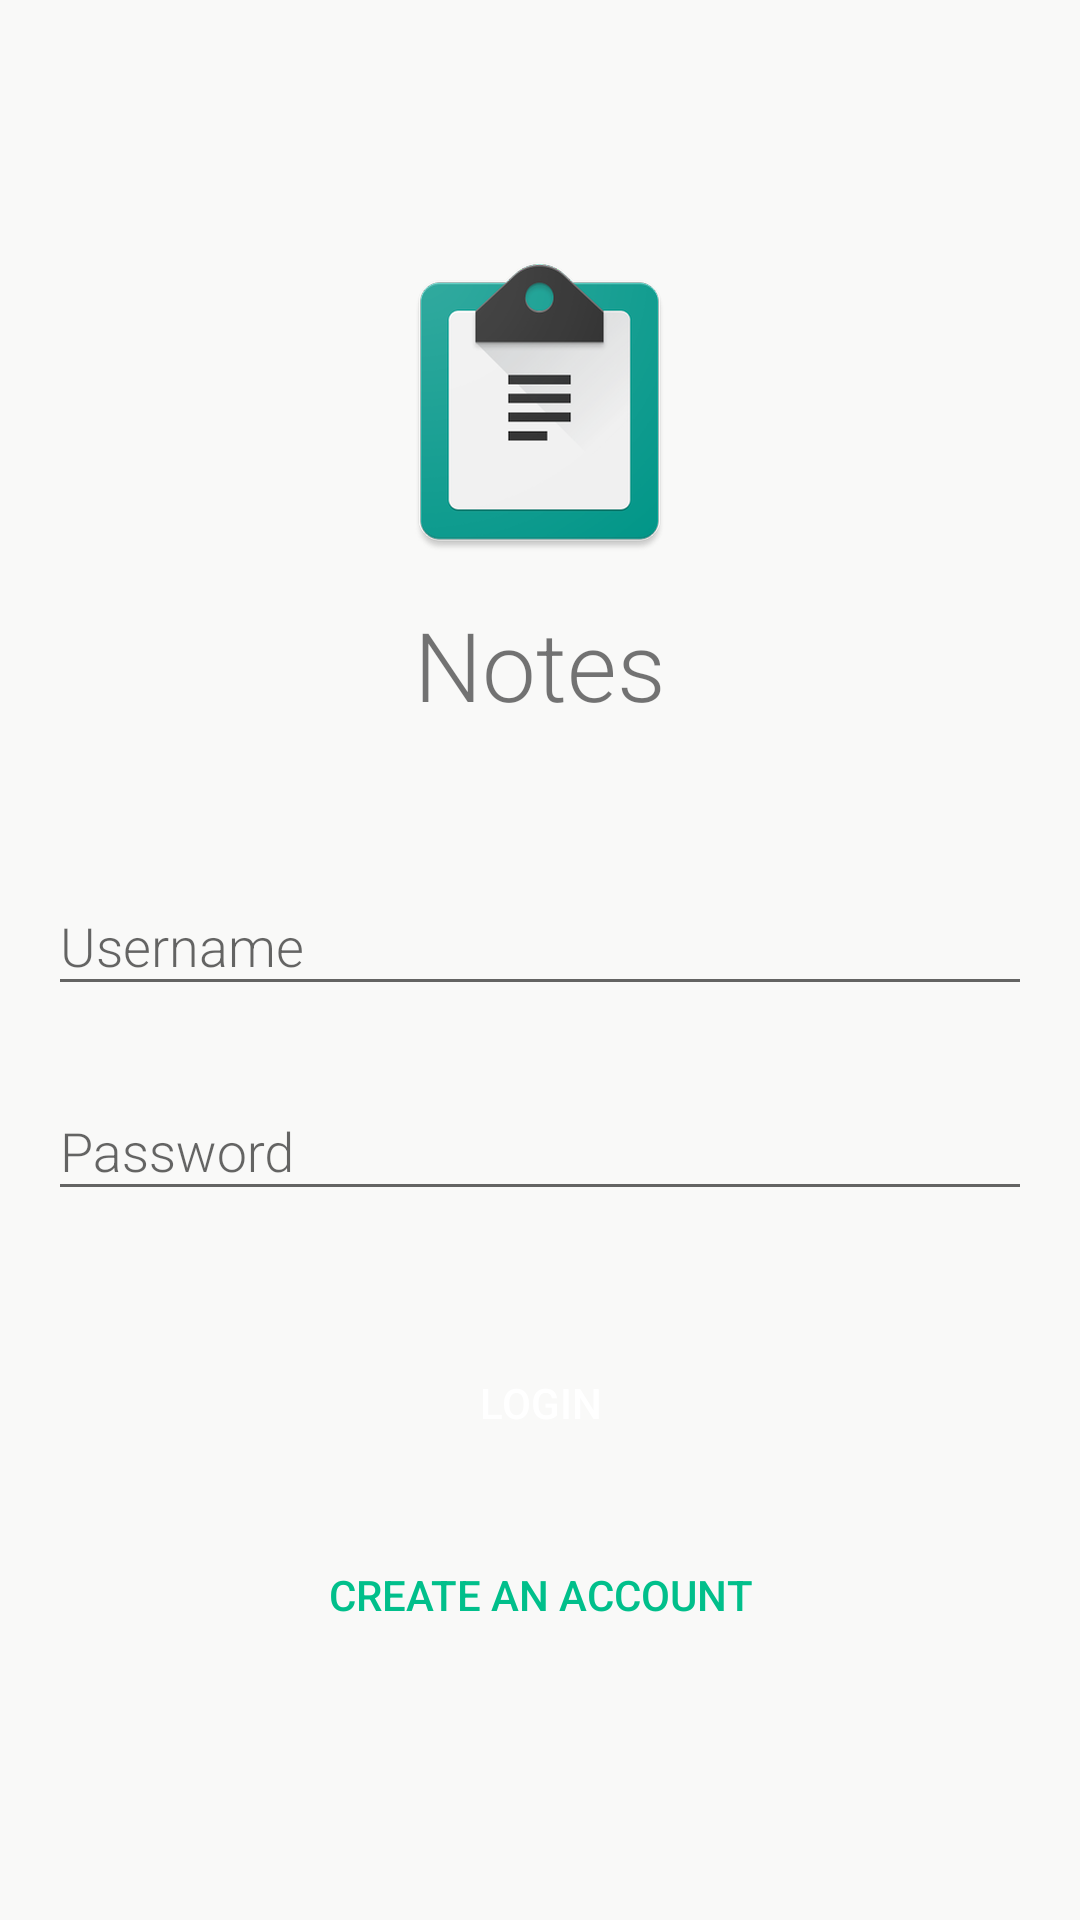

Produce the Android XML layout that renders to this screen, including the resource entries it uses.
<!-- AndroidManifest.xml: application theme AppTheme -->
<!-- res/layout/fragment_login.xml -->
<?xml version="1.0" encoding="utf-8"?>
<LinearLayout xmlns:android="http://schemas.android.com/apk/res/android"
    android:layout_width="match_parent"
    android:layout_height="match_parent"
    android:background="@color/ivory"
    android:gravity="center"
    android:focusableInTouchMode="true"
    android:orientation="vertical"
    android:padding="16dp">

    <ImageView
        android:layout_width="wrap_content"
        android:layout_height="wrap_content"
        android:src="@mipmap/ic_launcher" />

    <TextView
        android:layout_width="wrap_content"
        android:layout_height="wrap_content"
        android:layout_marginBottom="40dp"
        android:layout_marginTop="16dp"
        android:fontFamily="sans-serif-light"
        android:text="@string/app_name"
        android:textSize="32sp" />

    <android.support.design.widget.TextInputLayout
        android:id="@+id/username_text_input_layout"
        android:layout_width="match_parent"
        android:layout_height="wrap_content"
        android:layout_marginBottom="16dp">

        <android.support.design.widget.TextInputEditText
            android:id="@+id/username_text_input_edit_text"
            android:layout_width="match_parent"
            android:layout_height="match_parent"
            android:fontFamily="sans-serif-light"
            android:hint="@string/username"
            android:inputType="textEmailAddress" />

    </android.support.design.widget.TextInputLayout>

    <android.support.design.widget.TextInputLayout
        android:id="@+id/password_text_input_layout"
        android:layout_width="match_parent"
        android:layout_height="wrap_content"
        android:layout_marginBottom="40dp">

        <android.support.design.widget.TextInputEditText
            android:id="@+id/password_text_input_edit_text"
            android:layout_width="match_parent"
            android:layout_height="match_parent"
            android:fontFamily="sans-serif-light"
            android:hint="@string/password"
            android:inputType="textPassword" />

    </android.support.design.widget.TextInputLayout>

    <Button
        android:id="@+id/login_button"
        android:layout_width="wrap_content"
        android:layout_height="wrap_content"
        android:background="@drawable/background_button_green_round"
        android:text="@string/login"
        android:textColor="@android:color/white" />

    <Button
        android:id="@+id/create_account_button"
        style="@style/Widget.AppCompat.Button.Borderless.Colored"
        android:layout_width="wrap_content"
        android:layout_height="wrap_content"
        android:layout_marginTop="16dp"
        android:text="@string/create_an_account" />

</LinearLayout>
<!-- resources referenced by this layout -->
<resources>
  <color name="ivory">#F9F9F8</color>
  <!-- mipmap ic_launcher: png bitmap (mipmap-hdpi, 10684 bytes) -->
  <string name="app_name">Notes</string>
  <string name="create_an_account">Create an Account</string>
  <string name="login">Login</string>
  <string name="password">Password</string>
  <string name="username">Username</string>
  <style name="AppTheme" parent="Theme.AppCompat.Light.NoActionBar">
          
          <item name="colorPrimary">@color/colorPrimary</item>
          <item name="colorPrimaryDark">@color/colorPrimaryDark</item>
          <item name="colorAccent">@color/colorAccent</item>
      </style>
  <color name="colorPrimary">#01BF8B</color>
  <color name="colorPrimaryDark">#6BA08C</color>
  <color name="colorAccent">#01BF8B</color>
</resources>
